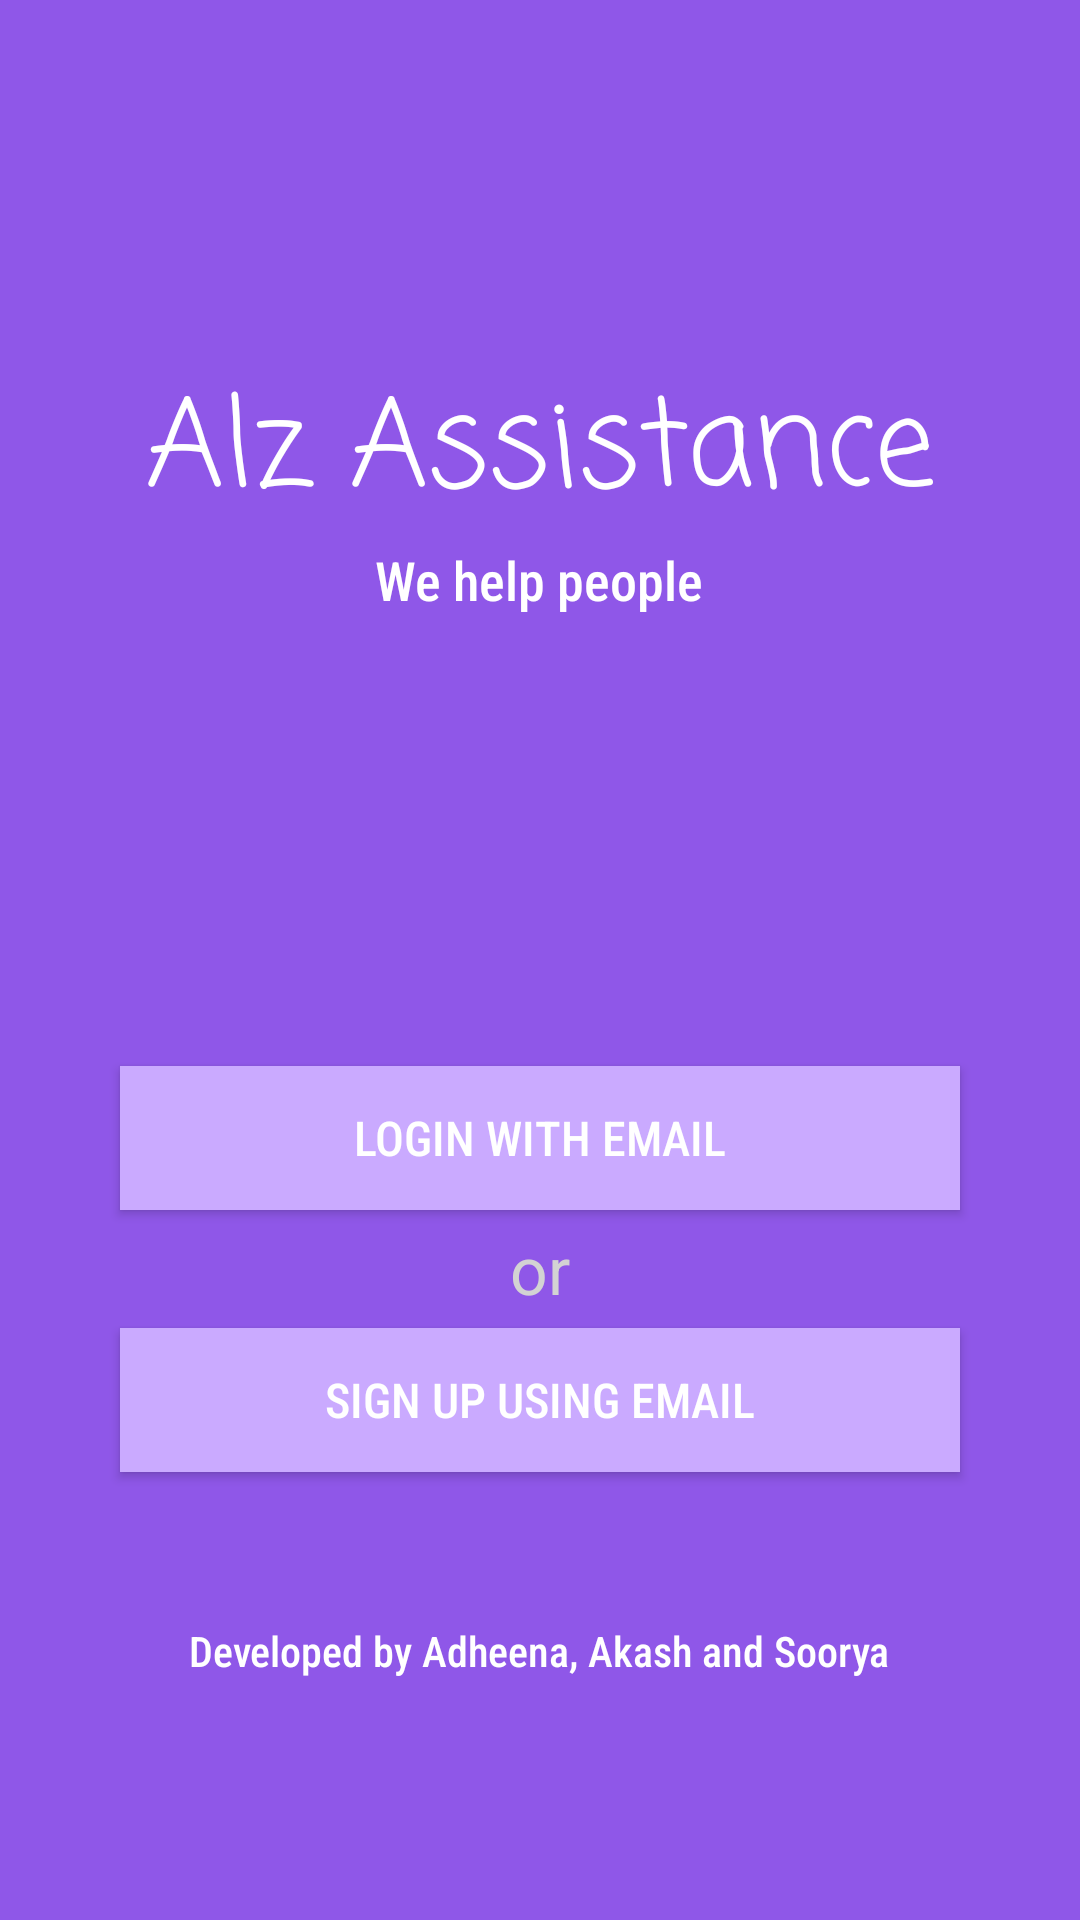

The Android layout XML behind this screen, and the referenced resources:
<!-- AndroidManifest.xml: application theme AppTheme -->
<!-- res/layout/activity_login_sign_up.xml -->
<?xml version="1.0" encoding="utf-8"?>
<RelativeLayout xmlns:android="http://schemas.android.com/apk/res/android"
    xmlns:app="http://schemas.android.com/apk/res-auto"
    xmlns:tools="http://schemas.android.com/tools"
    android:layout_width="match_parent"
    android:layout_height="match_parent"
    tools:context=".Authentication.LoginSignUpActivity">

    <TextView
        android:id="@+id/title"
        android:textSize="40sp"
        android:layout_marginTop="120dp"
        android:layout_centerHorizontal="true"
        android:text="@string/app_name"
        android:fontFamily="casual"
        android:layout_width="wrap_content"
        android:layout_height="wrap_content"/>

    <TextView
        android:id="@+id/caption"
        android:layout_below="@+id/title"
        android:textSize="18sp"
        android:layout_centerHorizontal="true"
        android:text="@string/caption"
        android:fontFamily="sans-serif-condensed-medium"
        android:layout_width="wrap_content"
        android:layout_height="wrap_content"/>

    <Button
        android:onClick="loginButton"
        android:textSize="16sp"
        android:id="@+id/login_page"
        android:fontFamily="sans-serif-condensed-medium"
        android:textColor="@color/colorAccent"
        android:text="@string/login"
        android:background="@color/colorPrimary"
        android:layout_marginLeft="40dp"
        android:layout_marginRight="40dp"
        android:layout_marginTop="150dp"
        android:layout_below="@+id/caption"
        android:layout_width="match_parent"
        android:layout_height="wrap_content"/>

    <TextView
        android:textColor="#D3D3D3"
        android:id="@+id/or"
        android:textSize="22sp"
        android:text="or"
        android:layout_marginTop="5dp"
        android:layout_below="@+id/login_page"
        android:layout_centerHorizontal="true"
        android:layout_width="wrap_content"
        android:layout_height="wrap_content"/>


    <Button
        android:onClick="signUp"
        android:layout_below="@+id/or"
        android:id="@+id/sing_in"
        android:text="Sign Up Using Email"
        android:textSize="16sp"
        android:layout_marginTop="5dp"
        android:fontFamily="sans-serif-condensed-medium"
        android:textColor="@color/colorAccent"
        android:background="@color/colorPrimary"
        android:layout_marginLeft="40dp"
        android:layout_marginRight="40dp"
        android:layout_width="match_parent"
        android:layout_height="wrap_content"/>


    <TextView
        android:fontFamily="sans-serif-condensed-medium"
        android:text="@string/developed_by"
        android:layout_marginTop="50dp"
        android:layout_below="@+id/sing_in"
        android:layout_marginBottom="20dp"
        android:layout_centerHorizontal="true"
        android:layout_width="wrap_content"
        android:layout_height="wrap_content"/>



</RelativeLayout>
<!-- resources referenced by this layout -->
<resources>
  <color name="colorAccent">#FFFFFF</color>
  <color name="colorPrimary">#CAAAFF</color>
  <string name="app_name">Alz Assistance</string>
  <string name="caption">We help people</string>
  <string name="developed_by">Developed by Adheena, Akash and Soorya</string>
  <string name="login">Login with email</string>
  <style name="AppTheme" parent="Theme.AppCompat.Light.DarkActionBar">
          
          <item name="colorPrimary">@color/colorPrimary</item>
          <item name="colorPrimaryDark">@color/colorPrimaryDark</item>
          <item name="colorAccent">@color/colorAccent</item>
          <item name="android:windowBackground">@color/colorPrimaryDark</item>
          <item name="android:textColor">@color/textColor</item>
      </style>
  <color name="colorPrimaryDark">#8F57E8</color>
  <color name="textColor">#FFFFFF</color>
</resources>
